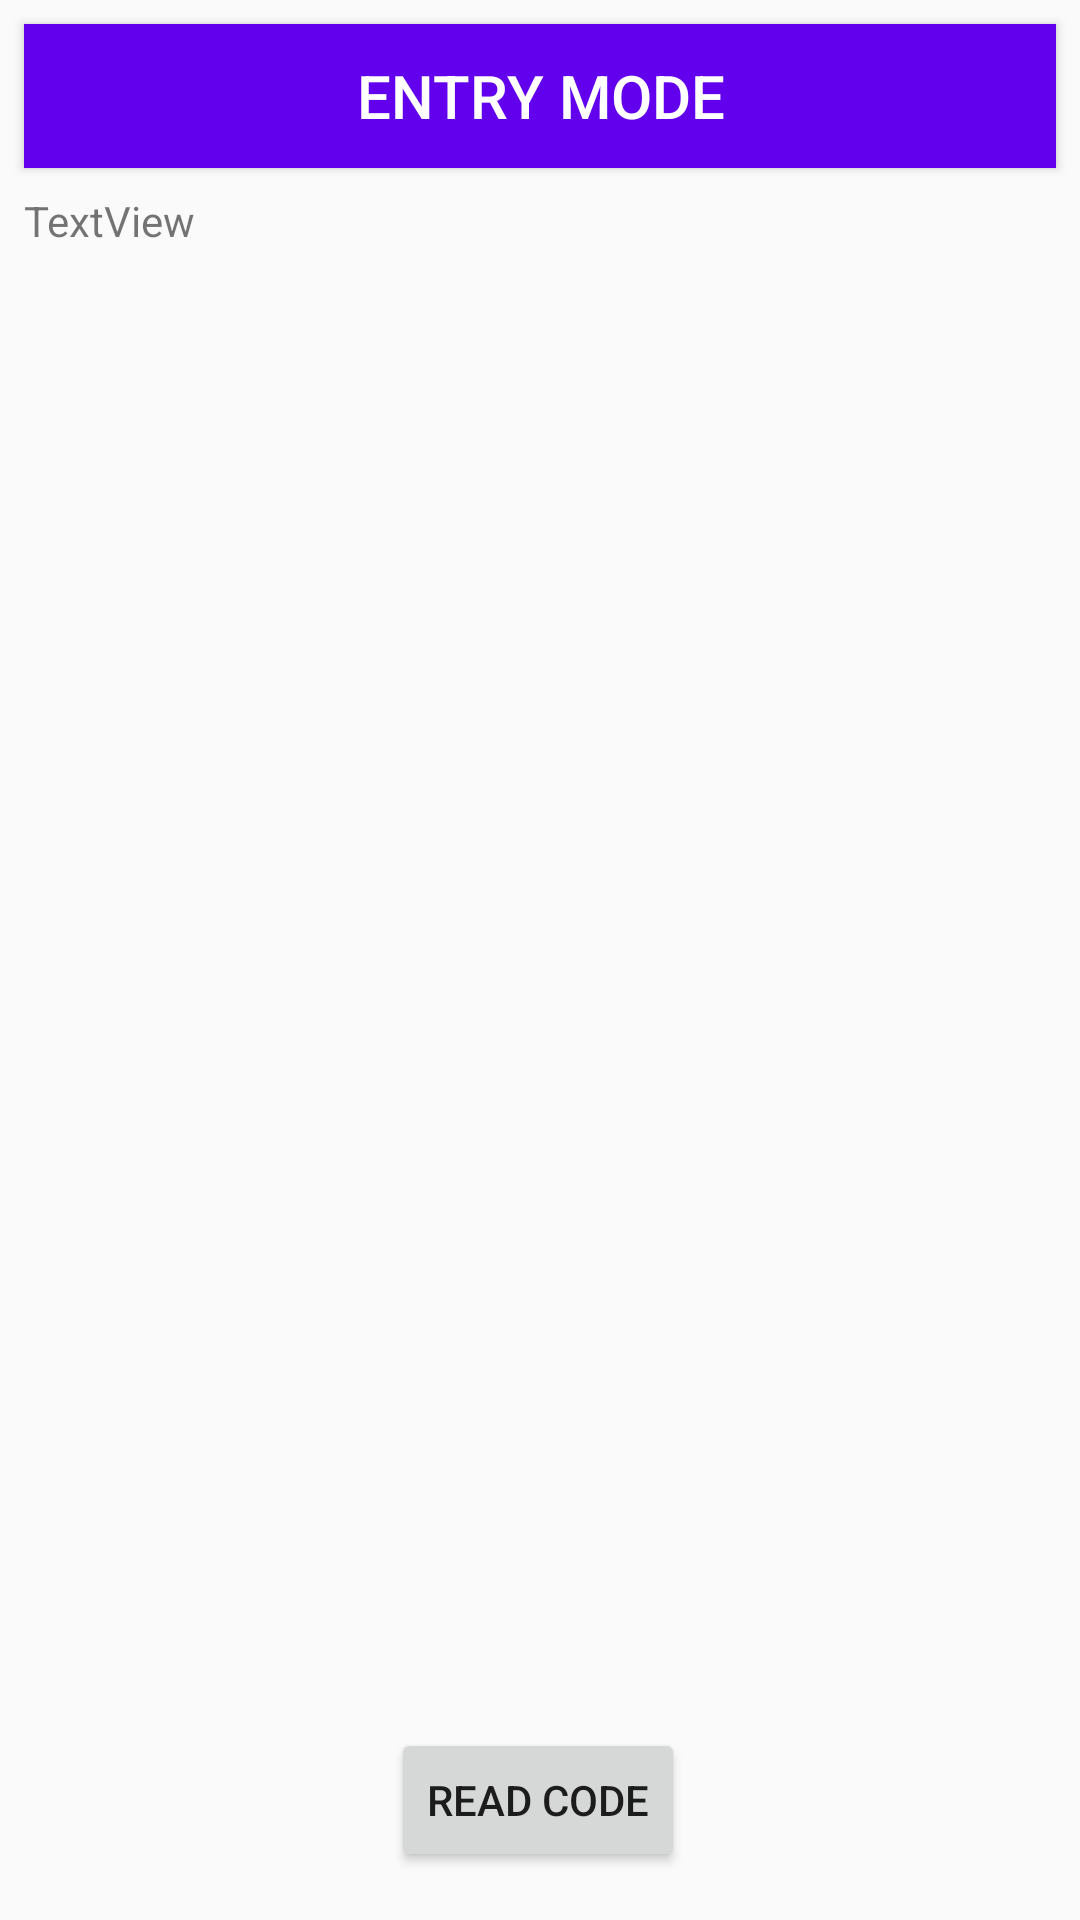

Android layout source for this screen:
<!-- AndroidManifest.xml: activity theme ActionBarTheme -->
<!-- res/layout/activity_reader.xml -->
<?xml version="1.0" encoding="utf-8"?>
<android.support.constraint.ConstraintLayout xmlns:android="http://schemas.android.com/apk/res/android"
    xmlns:app="http://schemas.android.com/apk/res-auto"
    xmlns:tools="http://schemas.android.com/tools"
    android:layout_width="match_parent"
    android:layout_height="match_parent"
    tools:context=".Reader.ReaderActivity">

    <Button
        android:id="@+id/reader_button_readCode"
        android:layout_width="wrap_content"
        android:layout_height="wrap_content"
        android:layout_marginBottom="16dp"
        android:text="Read Code"
        app:layout_constraintBottom_toBottomOf="parent"
        app:layout_constraintEnd_toEndOf="parent"
        app:layout_constraintHorizontal_bias="0.498"
        app:layout_constraintStart_toStartOf="parent" />

    <TextView
        android:id="@+id/reader_text"
        android:layout_width="0dp"
        android:layout_height="0dp"
        android:layout_marginStart="8dp"
        android:layout_marginTop="8dp"
        android:layout_marginEnd="8dp"
        android:layout_marginBottom="8dp"
        android:text="TextView"
        app:layout_constraintBottom_toTopOf="@+id/reader_button_readCode"
        app:layout_constraintEnd_toEndOf="parent"
        app:layout_constraintStart_toStartOf="parent"
        app:layout_constraintTop_toBottomOf="@+id/reader_button_mode" />

    <Button
        android:id="@+id/reader_button_mode"
        android:layout_width="0dp"
        android:layout_height="wrap_content"
        android:layout_marginStart="8dp"
        android:layout_marginTop="8dp"
        android:layout_marginEnd="8dp"
        android:background="@color/colorPrimary"
        android:text="Entry Mode"
        android:textColor="@android:color/white"
        android:textSize="20sp"
        app:layout_constraintEnd_toEndOf="parent"
        app:layout_constraintStart_toStartOf="parent"
        app:layout_constraintTop_toTopOf="parent" />
</android.support.constraint.ConstraintLayout>
<!-- resources referenced by this layout -->
<resources>
  <style name="ActionBarTheme" parent="Theme.AppCompat.Light.DarkActionBar">
          
          <item name="colorPrimary">@color/colorPrimary</item>
          <item name="colorPrimaryDark">@color/colorPrimaryDark</item>
          <item name="colorAccent">@color/colorAccent</item>
      </style>
  <!-- not gathered from this repository: default colours our renderer supplied (Android Studio template values) -->
  <color name="colorPrimary">#FF6200EE</color>
  <color name="colorPrimaryDark">#FF3700B3</color>
  <color name="colorAccent">#FF03DAC5</color>
</resources>
